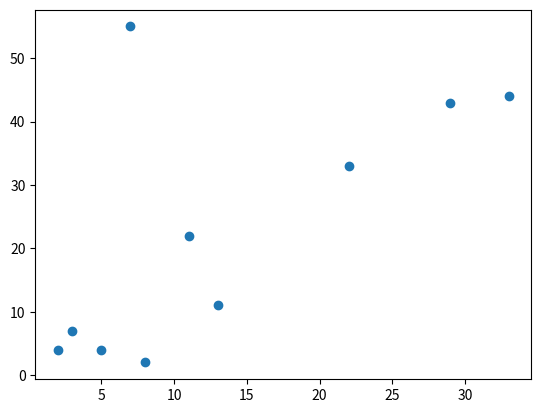

Python code for this plot:
import matplotlib.pyplot as plt

# X axis values:
x = [2,3,7,29,8,5,13,11,22,33]
# Y axis values:
y = [4,7,55,43,2,4,11,22,33,44]

# Create scatter plot:
plt.scatter(x, y)

plt.show()